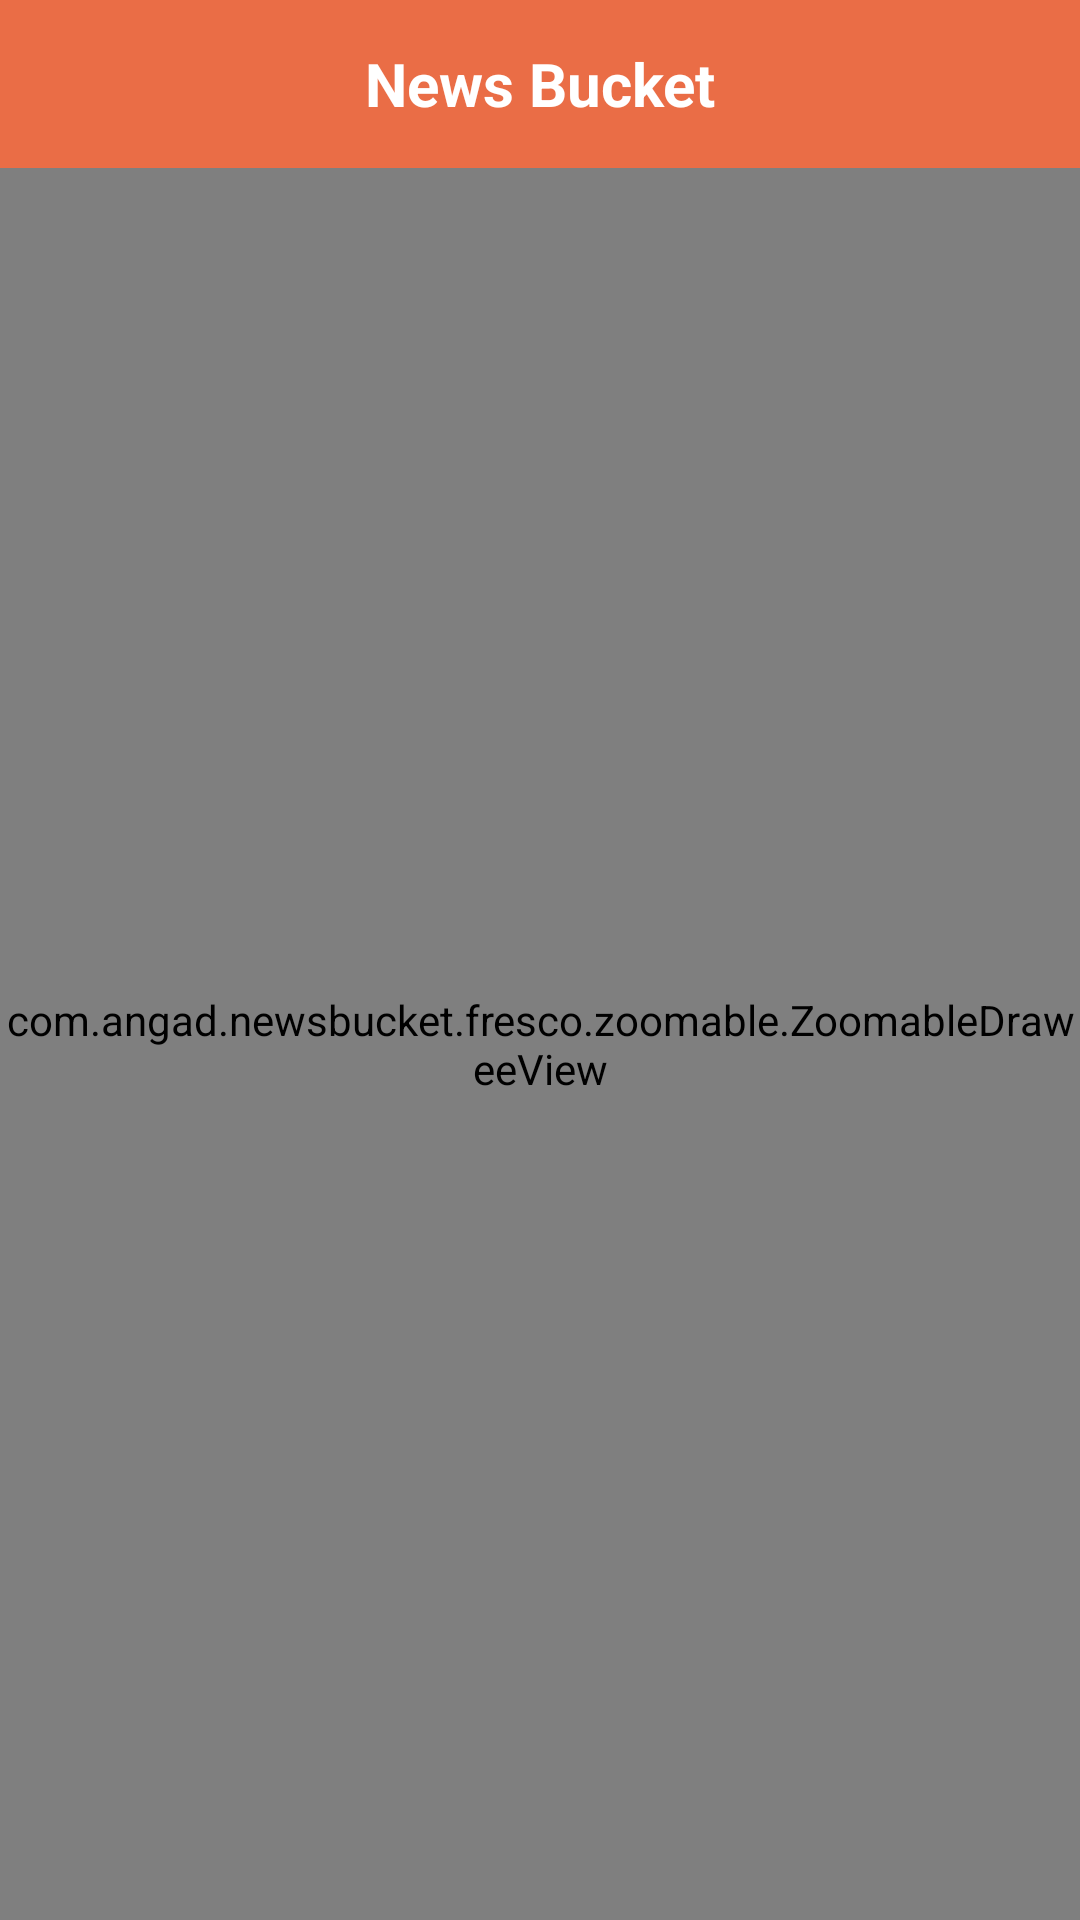

Write the Android layout XML for this screen, with the resource values it uses.
<!-- AndroidManifest.xml: activity theme AppTheme -->
<!-- res/layout/activity_image_zoomable.xml -->
<?xml version="1.0" encoding="utf-8"?>
<android.support.constraint.ConstraintLayout
    xmlns:android="http://schemas.android.com/apk/res/android" android:layout_width="match_parent"
    android:layout_height="match_parent">

    <LinearLayout
        android:layout_width="match_parent"
        android:layout_height="match_parent"
        android:orientation="vertical">

        <include layout="@layout/toolbar" />

        <com.angad.newsbucket.fresco.zoomable.ZoomableDraweeView
            android:id="@+id/zoomable_news_img"
            android:layout_width="match_parent"
            android:layout_height="match_parent"
            android:background="@android:color/black" />

    </LinearLayout>

</android.support.constraint.ConstraintLayout>
<!-- res/layout/toolbar.xml (included above) -->
<?xml version="1.0" encoding="utf-8"?>
<android.support.v7.widget.Toolbar android:id="@+id/toolbar"
    android:layout_width="match_parent"
    android:layout_height="wrap_content"
    android:background="@color/primary"
    android:transitionName="@string/transition_toolbar"
    app:contentInsetLeft="0dp"
    app:contentInsetRight="0dp"
    app:contentInsetStart="0dp"
    app:contentInsetEnd="0dp"
    app:contentInsetEndWithActions="0dp"
    app:contentInsetStartWithNavigation="0dp"
    android:contentInsetLeft="0dp"
    android:contentInsetRight="0dp"
    android:contentInsetStart="0dp"
    android:contentInsetEnd="0dp"
    android:contentInsetEndWithActions="0dp"
    android:contentInsetStartWithNavigation="0dp"
    app:popupTheme="@style/AppTheme.Fullscreen.PopupOverlay"
    xmlns:app="http://schemas.android.com/apk/res-auto"
    xmlns:android="http://schemas.android.com/apk/res/android">

    <RelativeLayout
        android:layout_width="match_parent"
        android:layout_height="match_parent">

        <TextView
            android:id="@+id/toolbar_title"
            android:layout_width="match_parent"
            android:layout_height="wrap_content"
            android:layout_centerInParent="true"
            android:gravity="center"
            android:textColor="@android:color/white"
            android:text="@string/app_name"
            android:textSize="20sp"
            android:textStyle="bold"/>

    </RelativeLayout>

</android.support.v7.widget.Toolbar>
<!-- resources referenced by this layout -->
<resources>
  <color name="primary">#CCE64A19</color>
  <string name="app_name">News Bucket</string>
  <string name="transition_toolbar">transition toolbar</string>
  <style name="AppTheme.Fullscreen.PopupOverlay" parent="ThemeOverlay.AppCompat.Light" />
  <style name="AppTheme" parent="Theme.AppCompat.Light.DarkActionBar">
          <item name="colorPrimary">@color/primary</item>
          <item name="colorPrimaryDark">@color/primary_dark</item>
          <item name="colorAccent">@color/accent</item>
          <item name="windowNoTitle">true</item>
          <item name="windowActionBar">true</item>
          <item name="android:windowContentTransitions">true</item>
      </style>
  <color name="primary_dark">#E64A19</color>
  <color name="accent">#9E9E9E</color>
</resources>
